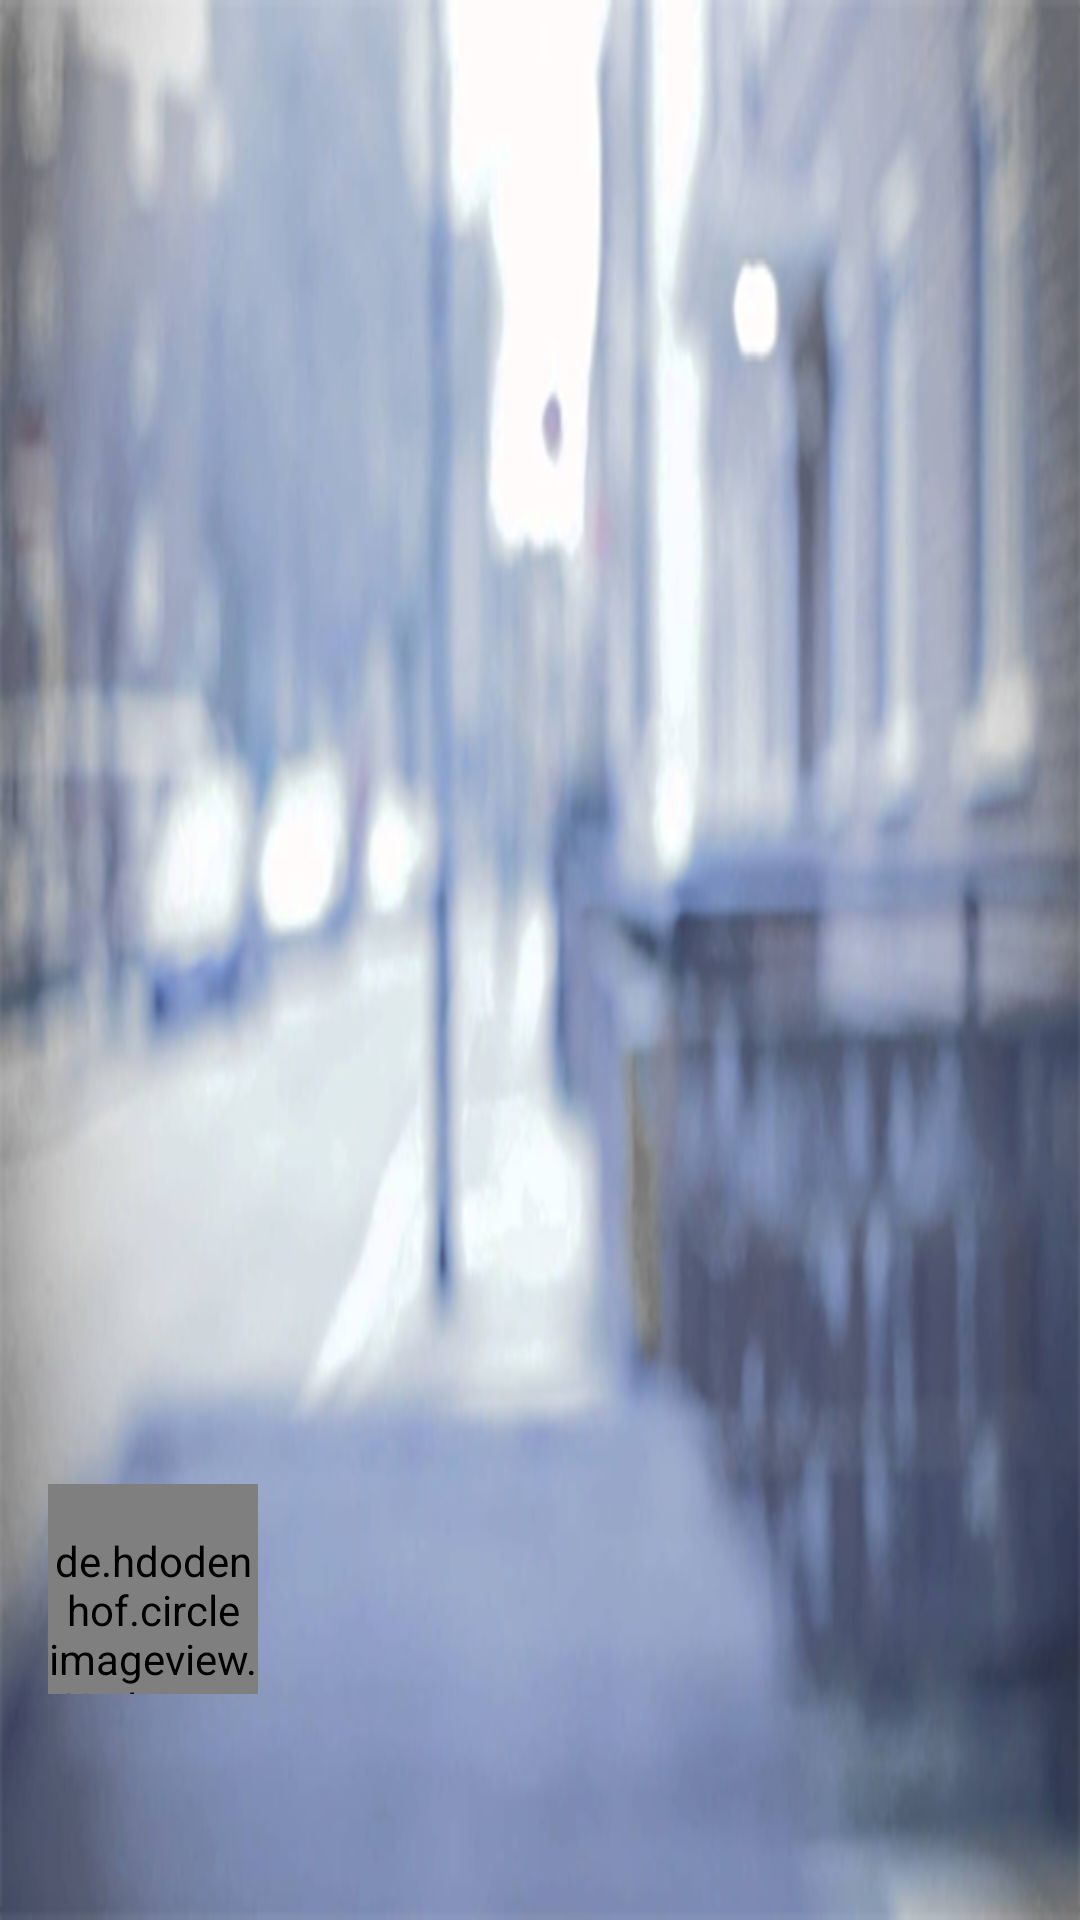

Reconstruct the res/layout file that produces this screen, plus the resources it refers to.
<!-- AndroidManifest.xml: application theme AppTheme -->
<!-- res/layout/nav_header_main.xml -->
<?xml version="1.0" encoding="utf-8"?>
<LinearLayout
    xmlns:android="http://schemas.android.com/apk/res/android"
    xmlns:app="http://schemas.android.com/apk/res-auto"
    android:layout_width="match_parent"
    android:layout_height="@dimen/nav_header_height"
    android:gravity="bottom"
    android:orientation="vertical"
    android:paddingBottom="16dp"
    android:paddingLeft="16dp"
    android:paddingRight="16dp"
    android:paddingTop="16dp"
    android:background="@drawable/img_dialog"
    android:theme="@style/ThemeOverlay.AppCompat.Dark"
    android:id="@+id/nav_header_main">

    <de.hdodenhof.circleimageview.CircleImageView
        android:id="@+id/nav_ivIcon"
        android:layout_width="70dp"
        android:layout_height="70dp"
        android:paddingTop="@dimen/nav_header_vertical_spacing"
        app:civ_border_width="2dp"
        app:civ_border_color="@color/main_image_border"
        app:civ_fill_color="@color/main_image_border" />

    <TextView
        android:id="@+id/nav_tvName"
        android:layout_width="match_parent"
        android:layout_height="wrap_content"
        android:paddingTop="12dp"
        android:textStyle="bold"
        android:textSize="20sp" />

    <TextView
        android:id="@+id/nav_tvType"
        android:layout_width="wrap_content"
        android:layout_height="wrap_content"
        android:textSize="15sp" />
</LinearLayout>
<!-- resources referenced by this layout -->
<resources>
  <color name="main_image_border">#FFFFFFFF</color>
  <dimen name="nav_header_height">160dp</dimen>
  <dimen name="nav_header_vertical_spacing">16dp</dimen>
  <!-- drawable img_dialog: jpg bitmap (drawable, 146010 bytes) -->
  <style name="AppTheme" parent="Theme.AppCompat.Light.DarkActionBar">
          
          <item name="colorPrimary">@color/primary_color</item>
          <item name="colorPrimaryDark">@color/dark_primary_color</item>
          <item name="colorAccent">@color/accent_color</item>
      </style>
  <color name="primary_color">#3F51B5</color>
  <color name="dark_primary_color">#303F9F</color>
  <color name="accent_color">#5B7EB0</color>
</resources>
